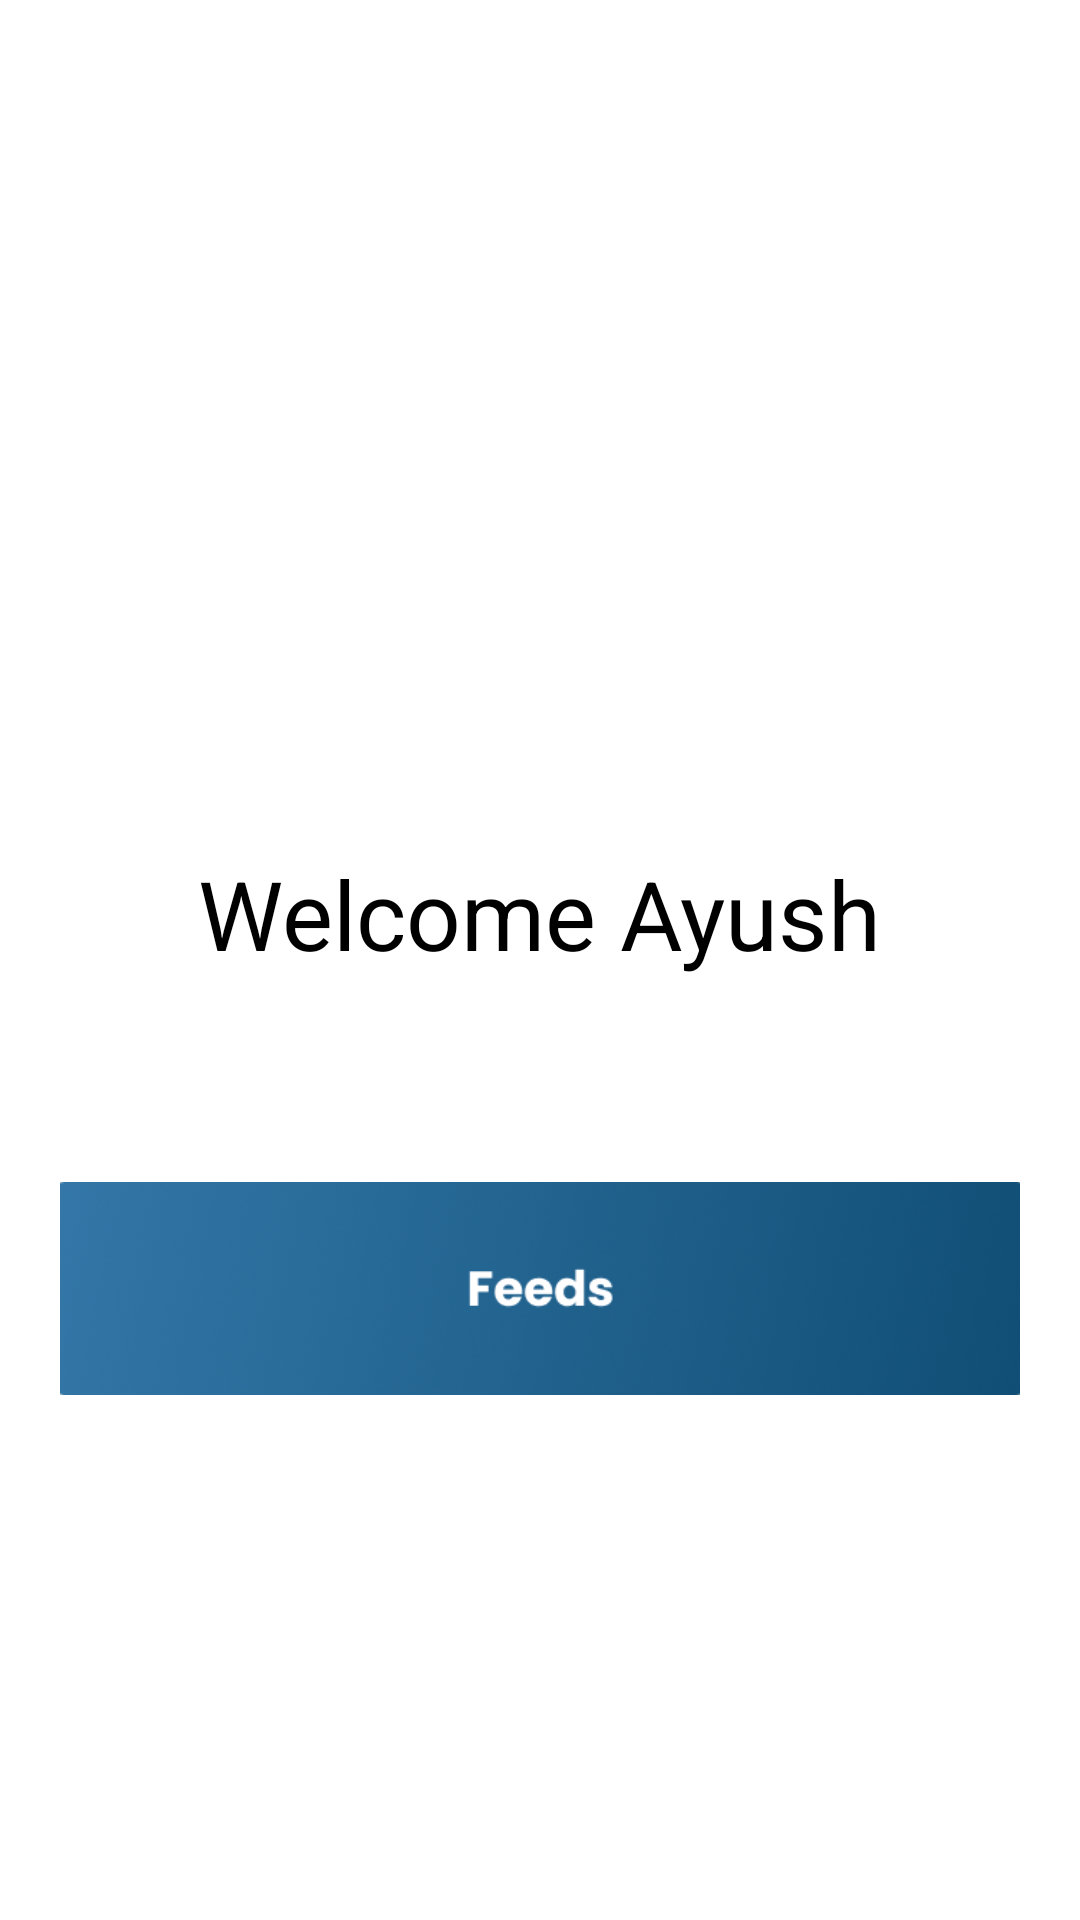

Layout XML and referenced resources for this Android screen:
<!-- AndroidManifest.xml: application theme Theme.AshishMaley1 -->
<!-- res/layout/activity_welcome.xml -->
<?xml version="1.0" encoding="utf-8"?>
<LinearLayout xmlns:android="http://schemas.android.com/apk/res/android"
    xmlns:app="http://schemas.android.com/apk/res-auto"
    xmlns:tools="http://schemas.android.com/tools"
    android:layout_width="match_parent"
    android:layout_gravity="center"
    android:background="@color/white"
    android:padding="20dp"
    android:layout_height="match_parent"
    android:orientation="vertical"
    tools:context=".WelcomeActivity">

    <ImageView
        android:layout_width="match_parent"
        android:layout_height="262dp"
        android:layout_marginBottom="1dp"
        android:src="@drawable/img_9"
        android:layout_gravity="center"
        app:layout_constraintBottom_toTopOf="@+id/headline" />


    <TextView
        android:id="@+id/headline"
        android:layout_width="wrap_content"
        android:layout_height="wrap_content"
        android:layout_gravity="center"
        android:text="@string/welcome_ayush"
        android:textColor="@color/black"
        android:textSize="32sp" />

    <ImageView
        android:id="@+id/imageView4"
        android:layout_width="337dp"
        android:layout_height="71dp"
        android:layout_marginTop="68dp"
        android:layout_gravity="center"
        android:onClick="explore"
        android:src="@drawable/img_15"
        app:layout_constraintTop_toBottomOf="@+id/headline" />

    <ImageView
        android:id="@+id/imageView5"
        android:layout_width="333dp"
        android:layout_height="70dp"
        android:layout_marginTop="20dp"
        android:layout_marginBottom="108dp"
        android:onClick="uploadImage"
        android:layout_gravity="center"
        android:src="@drawable/img_16"
        app:layout_constraintHorizontal_bias="0.487"
        app:layout_constraintTop_toBottomOf="@+id/imageView4" />
</LinearLayout>
<!-- resources referenced by this layout -->
<resources>
  <!-- drawable img_15: png bitmap (drawable, 86037 bytes) -->
  <string name="welcome_ayush">Welcome Ayush</string>
  <style name="Theme.AshishMaley1" parent="Base.Theme.AshishMaley1" />
  <style name="Base.Theme.AshishMaley1" parent="Theme.Material3.DayNight.NoActionBar">
          
          <item name="android:colorPrimary">@color/black</item>
          <item name="android:colorPrimaryDark">@color/white</item>
          <item name="android:colorButtonNormal">#3A7EB0</item>
          <item name="buttonStyle">@style/MyButtonStyle</item>
      </style>
  <style name="MyButtonStyle" parent="Widget.AppCompat.Button">
          <item name="android:backgroundTint">#051587DC</item>
          <item name="strokeWidth">4dp</item>
          <item name="strokeColor">#3A7EB0</item>
          <item name="android:textColor">#1986D6</item>
      </style>
  <!-- not gathered from this repository: default colours our renderer supplied (Android Studio template values) -->
  <color name="black">#FF000000</color>
  <color name="white">#FFFFFFFF</color>
</resources>
